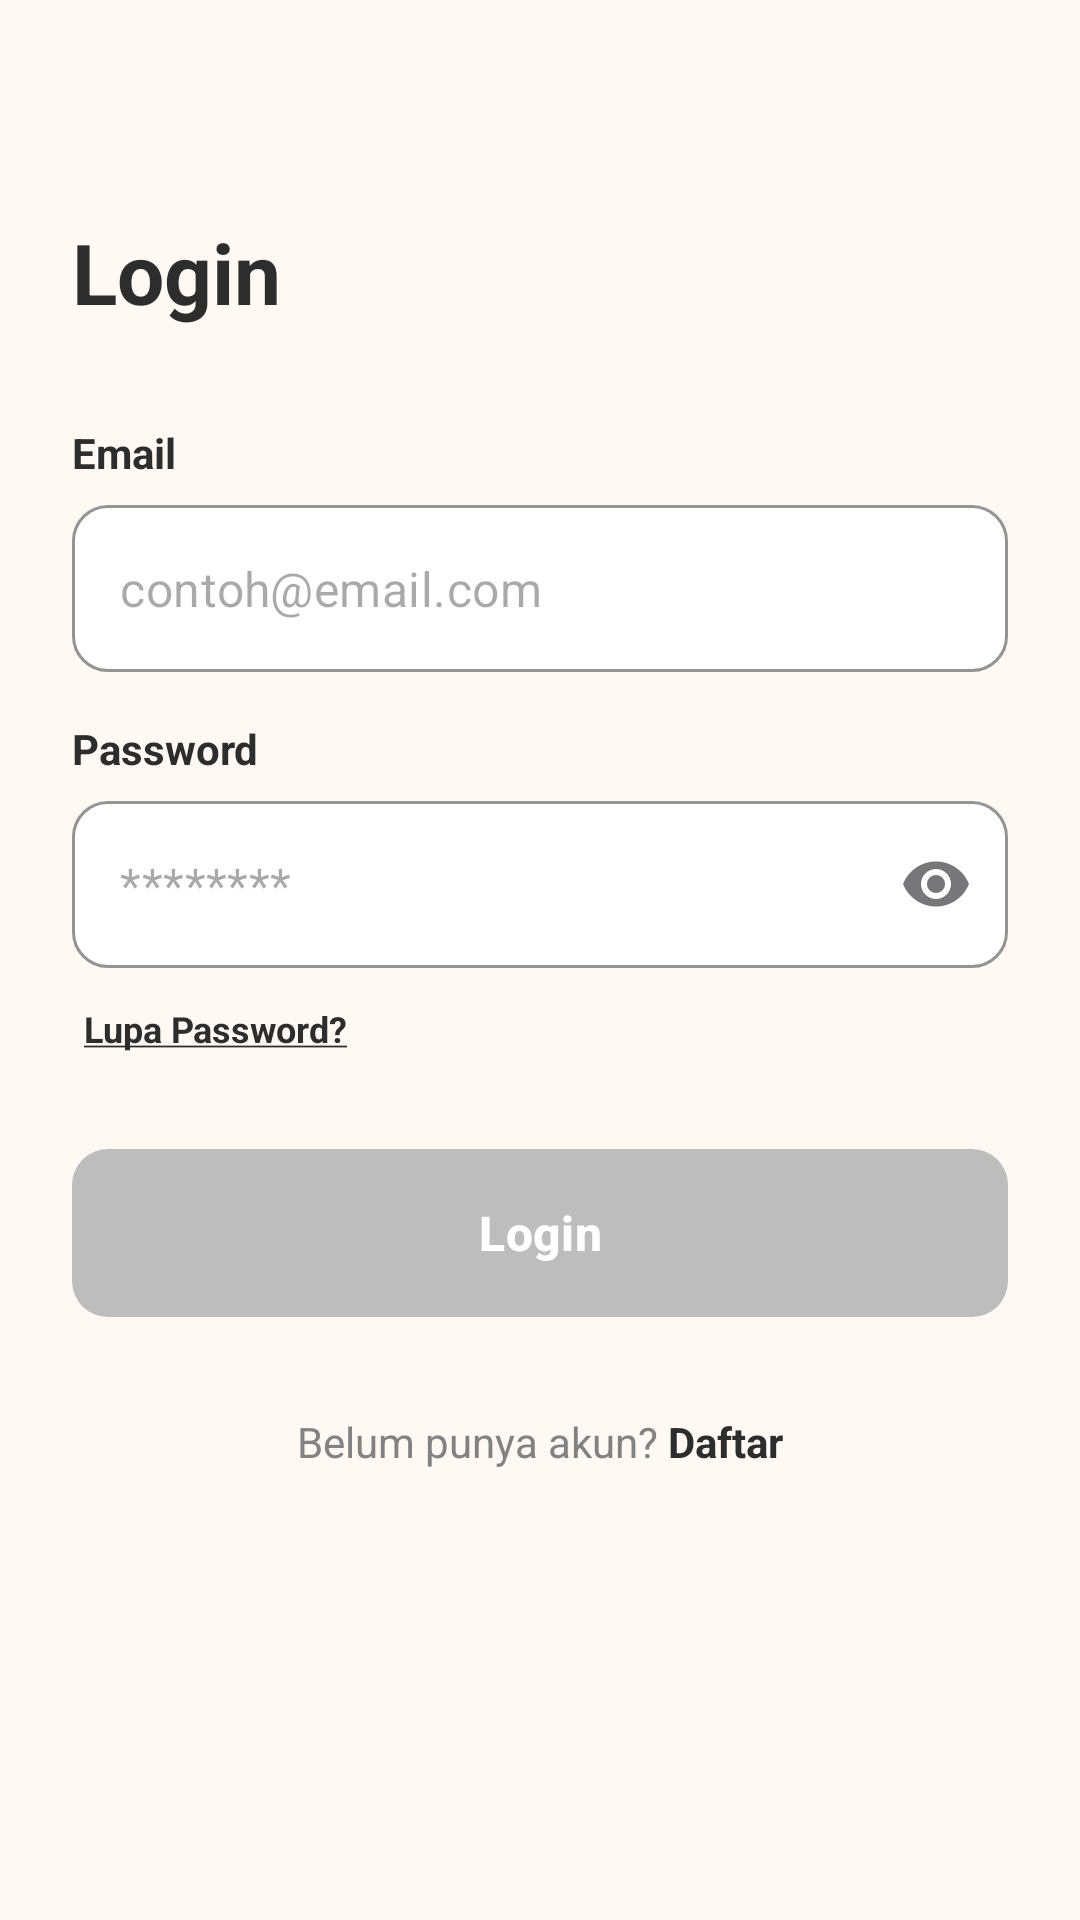

Reconstruct the res/layout file that produces this screen, plus the resources it refers to.
<!-- AndroidManifest.xml: application theme Theme.ClicknCook -->
<!-- res/layout/activity_login.xml -->
<?xml version="1.0" encoding="utf-8"?>
<ScrollView xmlns:android="http://schemas.android.com/apk/res/android"
    xmlns:app="http://schemas.android.com/apk/res-auto"
    xmlns:tools="http://schemas.android.com/tools"
    android:layout_width="match_parent"
    android:layout_height="match_parent"
    android:background="@color/cream_background"
    android:fillViewport="true">

    <androidx.constraintlayout.widget.ConstraintLayout
        android:layout_width="match_parent"
        android:layout_height="wrap_content"
        android:padding="24dp">

        <ImageView
            android:id="@+id/btnBack"
            android:layout_width="24dp"
            android:layout_height="24dp"
            android:contentDescription="Kembali"
            android:src="@drawable/ic_arrow_back"
            app:layout_constraintStart_toStartOf="parent"
            app:layout_constraintTop_toTopOf="parent"
            app:tint="@color/black_text" />

        <TextView
            android:id="@+id/tvTitle"
            android:layout_width="wrap_content"
            android:layout_height="wrap_content"
            android:layout_marginTop="24dp"
            android:text="Login"
            android:textColor="@color/black_text"
            android:textSize="28sp"
            android:textStyle="bold"
            app:layout_constraintStart_toStartOf="parent"
            app:layout_constraintTop_toBottomOf="@+id/btnBack" />

        <TextView
            android:id="@+id/labelEmail"
            android:layout_width="wrap_content"
            android:layout_height="wrap_content"
            android:layout_marginTop="32dp"
            android:text="Email"
            android:textColor="@color/black_text"
            android:textStyle="bold"
            app:layout_constraintStart_toStartOf="parent"
            app:layout_constraintTop_toBottomOf="@+id/tvTitle" />

        <com.google.android.material.textfield.TextInputLayout
            android:id="@+id/ilEmail"
            style="@style/Widget.MaterialComponents.TextInputLayout.OutlinedBox"
            android:layout_width="match_parent"
            android:layout_height="wrap_content"
            android:layout_marginTop="8dp"
            app:boxBackgroundColor="@color/white"
            app:boxCornerRadiusBottomEnd="12dp"
            app:boxCornerRadiusBottomStart="12dp"
            app:boxCornerRadiusTopEnd="12dp"
            app:boxCornerRadiusTopStart="12dp"
            app:boxStrokeColor="@color/green_success"
            app:boxStrokeWidth="1dp"
            app:endIconMode="clear_text"
            app:hintEnabled="false"
            app:layout_constraintTop_toBottomOf="@+id/labelEmail"
            tools:endIconTint="@color/green_success">

            <com.google.android.material.textfield.TextInputEditText
                android:id="@+id/etEmail"
                android:layout_width="match_parent"
                android:layout_height="wrap_content"
                android:hint="contoh@email.com"
                android:inputType="textEmailAddress"
                android:textColor="@color/black_text" />
        </com.google.android.material.textfield.TextInputLayout>

        <TextView
            android:id="@+id/labelPassword"
            android:layout_width="wrap_content"
            android:layout_height="wrap_content"
            android:layout_marginTop="16dp"
            android:text="Password"
            android:textColor="@color/black_text"
            android:textStyle="bold"
            app:layout_constraintStart_toStartOf="parent"
            app:layout_constraintTop_toBottomOf="@+id/ilEmail" />

        <com.google.android.material.textfield.TextInputLayout
            android:id="@+id/ilPassword"
            style="@style/Widget.MaterialComponents.TextInputLayout.OutlinedBox"
            android:layout_width="match_parent"
            android:layout_height="wrap_content"
            android:layout_marginTop="8dp"
            app:boxBackgroundColor="@color/white"
            app:boxCornerRadiusBottomEnd="12dp"
            app:boxCornerRadiusBottomStart="12dp"
            app:boxCornerRadiusTopEnd="12dp"
            app:boxCornerRadiusTopStart="12dp"
            app:boxStrokeColor="@color/green_success"
            app:endIconMode="password_toggle"
            app:hintEnabled="false"
            app:layout_constraintTop_toBottomOf="@+id/labelPassword">

            <com.google.android.material.textfield.TextInputEditText
                android:id="@+id/etPassword"
                android:layout_width="match_parent"
                android:layout_height="wrap_content"
                android:hint="********"
                android:inputType="textPassword"
                android:textColor="@color/black_text" />
        </com.google.android.material.textfield.TextInputLayout>

        <TextView
            android:id="@+id/tvForgotPassword"
            android:layout_width="wrap_content"
            android:layout_height="wrap_content"
            android:layout_marginTop="12dp"
            android:layout_marginStart="4dp"
            android:text="@string/text_forgot_password"
            android:textColor="@color/black_text"
            android:textSize="12sp"
            android:textStyle="bold"
            app:layout_constraintStart_toStartOf="@+id/ilPassword"
            app:layout_constraintTop_toBottomOf="@+id/ilPassword" />

        <com.google.android.material.button.MaterialButton
            android:id="@+id/btnLogin"
            android:layout_width="match_parent"
            android:layout_height="56dp"
            android:layout_marginTop="32dp"
            android:enabled="false"
            android:text="Login"
            android:textAllCaps="false"
            android:textColor="@color/white"
            android:textSize="16sp"
            android:textStyle="bold"
            app:backgroundTint="@null"
            android:background="@drawable/selector_button_register"
            app:cornerRadius="12dp"
            app:layout_constraintTop_toBottomOf="@+id/tvForgotPassword"
            app:layout_constraintStart_toStartOf="parent"
            app:layout_constraintEnd_toEndOf="parent"/>

        <LinearLayout
            android:id="@+id/layoutFooter"
            android:layout_width="wrap_content"
            android:layout_height="wrap_content"
            android:layout_marginTop="32dp"
            android:layout_marginBottom="32dp"
            android:orientation="horizontal"
            app:layout_constraintTop_toBottomOf="@+id/btnLogin"
            app:layout_constraintEnd_toEndOf="parent"
            app:layout_constraintStart_toStartOf="parent">

            <TextView
                android:layout_width="wrap_content"
                android:layout_height="wrap_content"
                android:text="Belum punya akun? "
                android:textColor="@color/gray_text" />

            <TextView
                android:id="@+id/tvRegisterLink"
                android:layout_width="wrap_content"
                android:layout_height="wrap_content"
                android:text="Daftar"
                android:textColor="@color/black_text"
                android:textStyle="bold" />
        </LinearLayout>

    </androidx.constraintlayout.widget.ConstraintLayout>

</ScrollView>
<!-- resources referenced by this layout -->
<resources>
  <color name="black_text">#2D2D2D</color>
  <color name="cream_background">#FFF8F3</color>
  <color name="gray_text">#828282</color>
  <color name="green_success">#4CAF50</color>
  <color name="white">#FFFFFF</color>
  <!-- drawable selector_button_register (drawable) -->
  <?xml version="1.0" encoding="utf-8"?>
  <selector xmlns:android="http://schemas.android.com/apk/res/android">
  
      <item android:state_enabled="false">
          <shape android:shape="rectangle">
              <solid android:color="#BDBDBD"/> <corners android:radius="12dp"/>
          </shape>
      </item>
  
      <item android:state_enabled="true" android:drawable="@drawable/bg_button_gradient"/>
  
  </selector>
  <string name="text_forgot_password"><u>Lupa Password?</u></string>
  <style name="Theme.ClicknCook" parent="Base.Theme.ClicknCook" />
  <!-- drawable bg_button_gradient (drawable) -->
  <?xml version="1.0" encoding="utf-8"?>
  <shape xmlns:android="http://schemas.android.com/apk/res/android"
      android:shape="rectangle">
  
      <gradient
          android:startColor="@color/primary_orange"
          android:endColor="@color/secondary_gold"
          android:angle="0"
          android:type="linear" />
      <corners android:radius="12dp" />
  </shape>
  <style name="Base.Theme.ClicknCook" parent="Theme.Material3.DayNight.NoActionBar">
          <item name="colorPrimary">@color/primary_orange</item>
      </style>
  <color name="primary_orange">#FF6B35</color>
  <color name="secondary_gold">#F7931E</color>
</resources>
